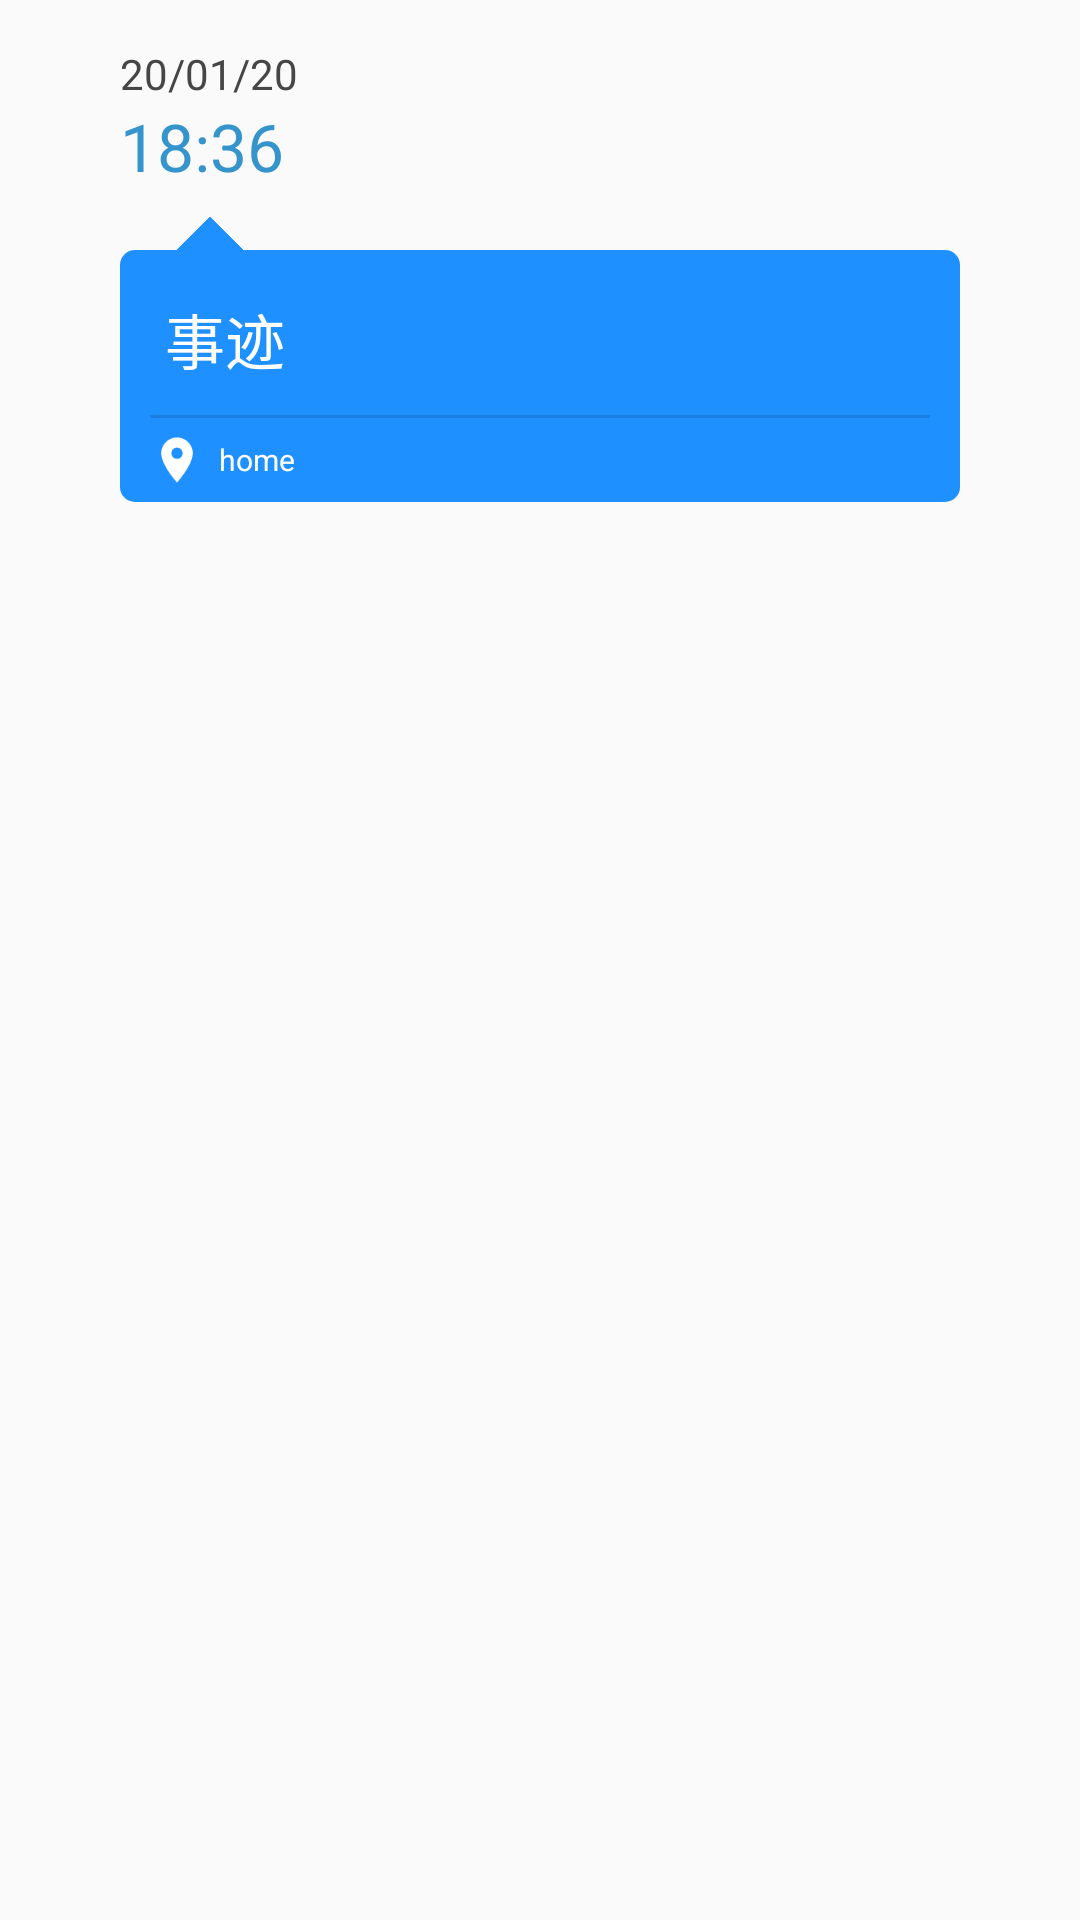

This screen was rendered from an Android layout file. Write that file and the resources it references.
<!-- AndroidManifest.xml: application theme AppTheme -->
<!-- res/layout/diary_item.xml -->
<?xml version="1.0" encoding="utf-8"?>
<FrameLayout
	xmlns:android="http://schemas.android.com/apk/res/android"
	xmlns:app="http://schemas.android.com/apk/res-auto"
	android:layout_width="match_parent"
	android:layout_height="wrap_content">

	<LinearLayout
		android:orientation="vertical"
		android:layout_width="match_parent"
		android:layout_height="wrap_content"
		android:layout_marginBottom="15dp"
		android:layout_marginTop="15dp"
		android:layout_marginLeft="40dp"
		android:layout_marginRight="40dp">

		<LinearLayout
			android:orientation="horizontal"
			android:layout_width="match_parent"
			android:layout_height="wrap_content">

			<LinearLayout
				android:orientation="vertical"
				android:layout_width="wrap_content"
				android:layout_height="wrap_content">

				<TextView
					android:layout_width="match_parent"
					android:layout_height="wrap_content"
					android:text="20/01/20"
					android:textAppearance="?android:attr/textAppearanceSmall"
					android:id="@+id/diary_date"
					android:textColor="#FF464646"/>

				<TextView
					android:layout_width="match_parent"
					android:layout_height="wrap_content"
					android:text="18:36"
					android:textAppearance="?android:attr/textAppearanceLarge"
					android:textColor="@color/deepblue"
					android:id="@+id/diary_time"/>

			</LinearLayout>

			<LinearLayout
				android:orientation="horizontal"
				android:layout_width="match_parent"
				android:layout_height="match_parent">

			</LinearLayout>

		</LinearLayout>

		<LinearLayout
			android:id="@+id/diary_content_view"
			android:orientation="vertical"
			android:layout_width="fill_parent"
			android:layout_height="wrap_content">

			<LinearLayout
				android:orientation="vertical"
				android:layout_width="30dp"
				android:layout_height="20dp"
				android:layout_marginLeft="15dp"
				android:clipChildren="true"
				android:clipToPadding="true">

				<LinearLayout
					android:orientation="horizontal"
					android:layout_marginTop="15dp"
					android:rotation="135"
					android:layout_width="30dp"
					android:layout_height="30dp"
					android:background="@color/dodgerblue"
					android:id="@+id/diary_triangle"/>

			</LinearLayout>

			<LinearLayout
				android:orientation="vertical"
				android:layout_width="match_parent"
				android:layout_height="wrap_content"
				android:background="@drawable/shape_rand"
				android:id="@+id/diary_content_background">

				<TextView
					android:layout_width="match_parent"
					android:layout_height="wrap_content"
					android:minHeight="30dp"
					android:text="事迹"
					android:textIsSelectable="false"
					android:id="@+id/diary_DiaryContent"
					android:textColor="#FFFFFFFF"
					android:textSize="20sp"
					android:layout_marginTop="15dp"
					android:layout_marginLeft="15dp"
					android:layout_marginBottom="10dp"
					android:layout_marginRight="10dp"/>

				<ImageView
					android:id="@+id/diary_image"
					android:layout_width="match_parent"
					android:layout_height="100dp"
					android:layout_marginLeft="15dp"
					android:layout_marginRight="15dp"
					android:layout_marginBottom="15dp"
					android:maxHeight="100dp"
					android:scaleType="centerCrop"
					android:visibility="gone"/>

				<View
					android:background="?android:attr/dividerVertical"
					android:layout_width="match_parent"
					android:layout_height="1dp"
					android:layout_marginLeft="10dp"
					android:layout_marginRight="10dp"
					android:visibility="visible"/>

				<LinearLayout
					android:orientation="horizontal"
					android:layout_width="match_parent"
					android:layout_height="wrap_content">

					<LinearLayout
						android:orientation="horizontal"
						android:layout_width="wrap_content"
						android:layout_height="wrap_content"
						android:layout_marginLeft="10dp"
						android:layout_marginBottom="5dp">

						<ImageView
							android:src="@drawable/ic_map_marker"
							android:layout_marginTop="5dp"
							android:layout_width="18dp"
							android:layout_height="18dp"/>

						<TextView
							android:layout_width="wrap_content"
							android:layout_height="18dp"
							android:text="home"
							android:textAppearance="?android:attr/textAppearanceSmall"
							android:layout_marginLeft="5dp"
							android:textColor="#FFFFFFFF"
							android:id="@+id/diary_address"
							android:textSize="10sp"
							android:gravity="center"
							android:layout_marginTop="5dp"/>

					</LinearLayout>

				</LinearLayout>

			</LinearLayout>

		</LinearLayout>

	</LinearLayout>

</FrameLayout>
<!-- resources referenced by this layout -->
<resources>
  <color name="deepblue">#3594cb</color>
  <color name="dodgerblue">#1E90FF</color>
  <!-- drawable ic_map_marker: png bitmap (drawable-hdpi, 568 bytes) -->
  <!-- drawable shape_rand (drawable) -->
  <?xml version="1.0" encoding="utf-8"?>
  <shape xmlns:android="http://schemas.android.com/apk/res/android"
      android:shape="rectangle">
      
      
      <corners 
          android:radius="5dp"/>
      
      <size android:width="1dp" android:height="1dp"></size>
      
      <solid android:color="@color/dodgerblue"></solid>
  
  </shape>
  <style name="AppTheme" parent="Theme.AppCompat.Light.NoActionBar">
          
          
          
      </style>
</resources>
